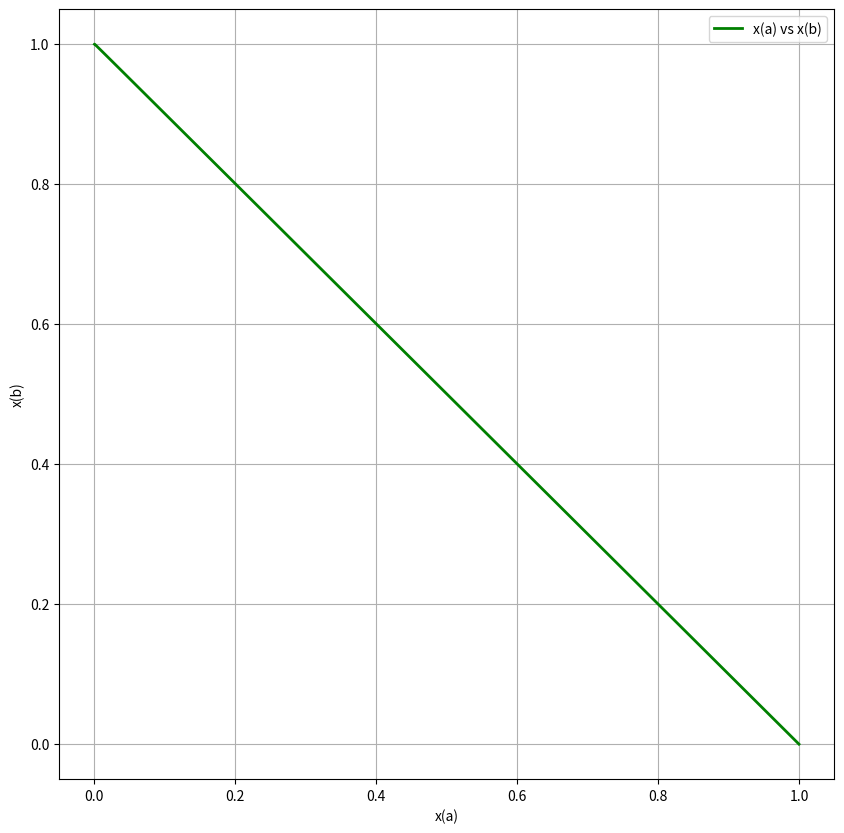

This chart was generated by the following Python code:
import numpy as np
import matplotlib.pyplot as plt
from scipy.integrate import odeint
import math

from sympy import symbols, diff
import sympy


dt = 0.00001

tou1 =1/10000
tou2 =1

x0 = 1
y0 = 0


TLOW = 0
THIGH = 0.001
DT = int((1 / dt) *(THIGH - TLOW))




def X_dot(x,y):
    return -x/tou1

def Y_dot(x,y):
    return -X_dot(x,y) -(y)/tou2


t = np.linspace(TLOW, THIGH, DT)



def euler(t, dt, order):
    ans_x = [x0]
    ans_y = [y0]

    for i in range(1, DT):
        if order == 1:
            # first order
            ans_y.append(ans_y[i-1] + dt*Y_dot(ans_x[i-1],ans_y[i-1]))
            ans_x.append(ans_x[i - 1] + dt * X_dot(ans_x[i-1],ans_y[i-1]))
            
        
    return ans_x, ans_y




ansx, ansy = euler(t, dt, 1)

print(ansx)
# print(ansy)

t1 = np.linspace(TLOW, THIGH, DT)


#plotting
fig = plt.figure(figsize=(10, 10))

#plt.plot(t, ansx, color='blue', label='x(a)', linewidth=2)
#plt.plot(t, ansy, color='red', label='x(b)', linewidth=2)

plt.plot(ansx,ansy, color='green', label='x(a) vs x(b)', linewidth=2)



plt.xlabel('x(a)')
plt.ylabel('x(b)')
plt.legend()
plt.grid()
plt.savefig('q1_c4.png')
plt.show()
